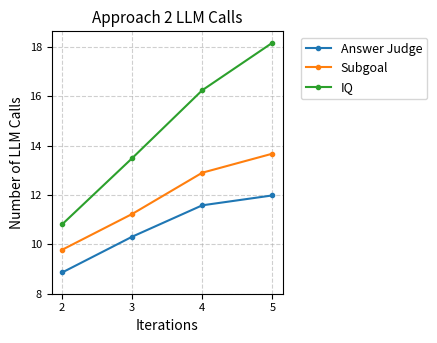

This chart was generated by the following Python code:
import matplotlib.pyplot as plt
import numpy as np

# --- Set up the figure style based on user request ---
plt.rcParams['font.size'] = 9
plt.rcParams['axes.labelsize'] = 10
plt.rcParams['axes.titlesize'] = 11
plt.rcParams['legend.fontsize'] = 9
plt.rcParams['xtick.labelsize'] = 8
plt.rcParams['ytick.labelsize'] = 8

# --- Data extracted from the Approach 2 LLM Calls table ---
judges = ['Answer Judge', 'Subgoal', 'IQ'] 
x_values = [2, 3, 4, 5]  # Corresponds to iterations

# LLM Calls (extracted from the table)
data = {
    'Answer Judge': [8.86, 10.31, 11.58, 11.98],
    'Subgoal': [9.78, 11.23, 12.9, 13.67],
    'IQ': [10.81, 13.49, 16.24, 18.16]
}

# --- Graph Generation (Line Graph) ---

# Set the figure size to 4.5 x 3.5 inches for the external legend
fig, ax = plt.subplots(figsize=(4.5, 3.5))

# Create the line plots for each judge type
for judge in judges:
    ax.plot(x_values, data[judge], label=judge, marker='o', markersize=3, linewidth=1.5)

# Set the title
ax.set_title("Approach 2 LLM Calls") 

# Add axis labels
ax.set_xlabel("Iterations")
ax.set_ylabel("Number of LLM Calls") 

# Customize the ticks and grid for readability
ax.set_xticks(x_values)
ax.set_yticks(np.arange(8.0, 19.0, 2.0)) 
ax.grid(True, linestyle='--', alpha=0.6)

# --- Place the legend outside the plot ---
ax.legend(loc='upper left', bbox_to_anchor=(1.05, 1))

# Adjust layout
fig.tight_layout()

# Save the plot to a PNG file
file_name = 'approach2_llm_calls_line_graph.png'
fig.savefig(file_name, dpi=300, bbox_inches='tight')

plt.close(fig)
